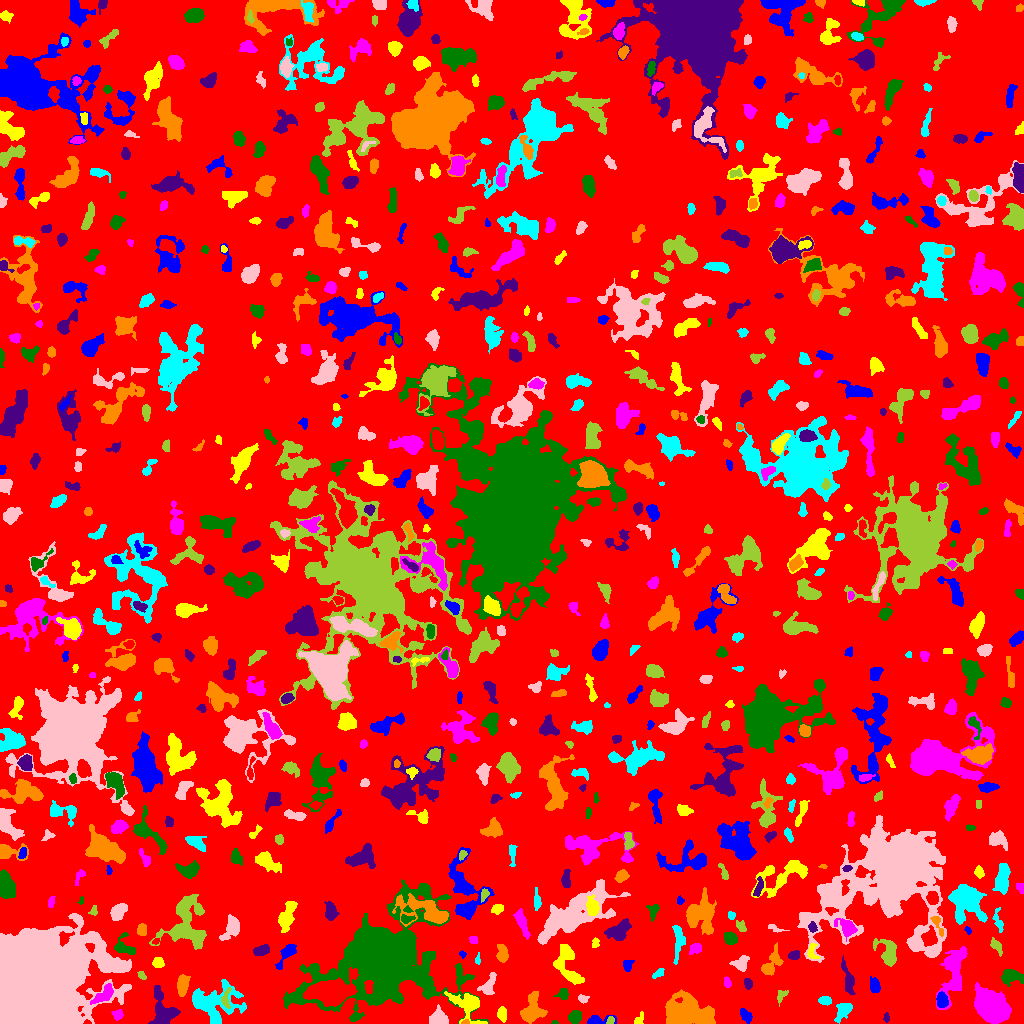

Data behind this chart, as committed beside it:
ID, X, Y, A, B, theta, total_flux, mu_max, mu_median, mu_mean, R_fwhm, R_e, R10, R90, x_start, x_end, y_start, y_end, area, greylevel
0, 506.4, 508.5, 296.5, 293.7, 0.3959, 1234772, 22.0, 1.0, 1.608, 3.568, 226.6, 84.53, 370.3, 0, 1023, 0, 1023, 767991, 1.608
1, 746.6, 7.769, 3.526, 2.046, -0.9642, 329.0, 7.0, 2.0, 2.455, 3.29, 3.29, 1.262, 5.293, 740, 752, 0, 15, 134, 6.455
2, 501.9, 9.43, 3.601, 2.189, -1.498, 381.0, 6.0, 3.0, 3.0, 5.046, 3.656, 1.493, 5.557, 497, 506, 1, 17, 127, 6.0
3, 990.8, 16.85, 7.128, 5.66, -0.6647, 22671, 92.0, 13.0, 22.12, 7.356, 7.506, 2.877, 13.67, 974, 1011, 0, 41, 1025, 24.12
4, 554.5, 0.7931, 1.546, 0.8173, -0.03271, 87.0, 8.0, 3.0, 3.48, 1.954, 1.382, 0.5642, 2.185, 551, 558, 0, 3, 25, 7.48
5, 886.3, 5.686, 2.348, 1.3, 1.519, 70.0, 3.0, 1.0, 1.296, 2.523, 2.111, 0.7979, 3.432, 883, 889, 1, 11, 54, 5.296
6, 465.3, 1.145, 2.03, 1.089, 0.1082, 124.0, 7.0, 3.0, 3.444, 2.326, 1.784, 0.5642, 2.821, 461, 469, 0, 4, 36, 12.44
7, 843.3, 12.48, 4.839, 2.767, 0.9016, 508.0, 6.0, 2.0, 2.199, 5.293, 4.26, 1.596, 6.91, 834, 852, 0, 20, 231, 6.199
8, 439.4, 5.267, 4.689, 3.782, -0.3867, 1202, 10.0, 5.0, 4.967, 6.333, 4.853, 1.954, 7.674, 429, 448, 0, 19, 242, 7.967
9, 610.4, 3.3, 2.037, 1.758, 0.7611, 130.0, 4.0, 2.0, 2.281, 3.656, 2.394, 0.9772, 3.656, 606, 614, 0, 7, 57, 8.281
10, 914.2, 10.22, 6.258, 3.469, 0.04253, 471.0, 4.0, 2.0, 1.791, 6.676, 4.687, 1.871, 7.485, 901, 926, 0, 17, 263, 5.791
11, 597.2, 2.642, 7.47, 2.157, 0.1067, 595.0, 10.0, 3.0, 3.628, 3.785, 3.613, 1.382, 6.129, 587, 616, 0, 8, 164, 6.628
12, 638.3, 3.442, 3.355, 1.75, 1.064, 113.0, 4.0, 1.0, 1.329, 3.038, 2.523, 0.9772, 4.26, 634, 643, 0, 12, 85, 5.329
13, 117.7, 8.747, 2.535, 2.411, -0.1597, 194.0, 4.0, 2.0, 1.96, 4.514, 3.09, 1.128, 4.82, 111, 123, 3, 14, 99, 7.96
14, 574.8, 6.361, 2.884, 2.671, 0.9132, 693.0, 10.0, 4.0, 4.386, 4.754, 3.568, 1.382, 5.67, 568, 581, 0, 13, 158, 8.386
15, 162.9, 9.758, 8.352, 5.423, -1.44, 1884, 11.0, 3.0, 3.568, 6.308, 6.103, 2.326, 10.23, 148, 180, 0, 38, 528, 7.568
16, 531.6, 12.96, 7.518, 4.972, 1.302, 2023, 11.0, 4.0, 4.466, 6.433, 6.283, 2.394, 10.31, 520, 547, 0, 32, 453, 7.466
17, 825.1, 22.84, 2.724, 1.696, -0.09301, 259.0, 7.0, 2.0, 2.443, 3.192, 2.764, 0.9772, 4.37, 818, 831, 18, 27, 106, 8.443
18, 582.6, 24.99, 2.546, 1.958, -0.3778, 164.0, 5.0, 2.0, 2.13, 2.764, 2.706, 0.9772, 4.297, 578, 589, 20, 29, 77, 6.13
19, 780.9, 27.92, 3.508, 2.062, 1.015, 216.0, 5.0, 2.0, 2.182, 3.432, 2.932, 1.128, 4.886, 777, 788, 17, 33, 99, 6.182
20, 620.6, 24.78, 2.443, 2.239, -1.197, 233.0, 5.0, 2.0, 2.33, 3.742, 3.038, 1.262, 4.652, 616, 626, 19, 30, 100, 6.33
21, 941.7, 23.26, 3.348, 2.6, -1.468, 769.0, 11.0, 4.0, 4.661, 4.618, 3.785, 1.493, 5.944, 936, 948, 16, 32, 165, 13.66
22, 467.7, 18.57, 8.581, 5.807, -0.7465, 2455, 14.0, 4.0, 4.94, 6.507, 6.482, 2.459, 10.95, 444, 487, 0, 32, 497, 8.94
23, 103.7, 28.96, 6.862, 2.798, 0.7114, 998.0, 7.0, 4.0, 4.073, 7.114, 5.352, 2.185, 7.818, 90, 113, 19, 40, 245, 9.073
24, 563, 29.72, 2.908, 2.511, 0.9717, 204.0, 4.0, 2.0, 1.789, 4.442, 3.141, 1.262, 5.078, 553, 568, 24, 35, 114, 5.789
25, 848.1, 44.27, 8.791, 2.147, -1.327, 526.0, 5.0, 2.0, 2.071, 5.47, 4.754, 1.784, 7.247, 841, 855, 29, 68, 254, 7.071
26, 686, 11.33, 9.532, 6.38, -0.02617, 10101, 31.0, 6.0, 8.582, 8.482, 8.5, 3.338, 15.54, 665, 715, 0, 34, 1177, 11.58
27, 212.5, 20.82, 13.27, 8.967, 0.003572, 3801, 11.0, 3.0, 3.793, 8.406, 9.305, 3.478, 15.32, 192, 246, 0, 44, 1002, 6.793
28, 488.2, 37.86, 6.2, 3.194, 1.094, 668.0, 6.0, 3.0, 2.996, 6.794, 5.015, 1.871, 7.569, 477, 496, 29, 51, 223, 6.996
29, 225.6, 24.6, 5.074, 2.109, 1.449, 242.0, 5.0, 2.0, 1.906, 3.141, 3.29, 1.128, 5.47, 221, 231, 15, 36, 127, 9.906
30, 331.2, 30.61, 10.04, 5.477, 0.08182, 16283, 55.0, 11.0, 14.99, 7.858, 8.253, 3.141, 14.35, 303, 358, 17, 56, 1086, 24.99
31, 874.7, 37.11, 3.554, 2.061, -1.385, 373.0, 7.0, 2.0, 2.52, 3.909, 3.338, 1.262, 5.382, 870, 880, 31, 47, 148, 6.52
32, 566.3, 61.95, 12.02, 4.979, -1.242, 1456, 8.0, 2.0, 2.696, 7.247, 6.555, 2.394, 10.62, 553, 584, 39, 79, 540, 6.696
33, 727.3, 40.51, 2.708, 1.548, -1.372, 72.0, 3.0, 1.0, 0.973, 2.034, 2.523, 0.7979, 3.949, 724, 731, 36, 47, 74, 4.973
34, 1012, 46.9, 5.584, 3.142, -0.1189, 670.0, 7.0, 2.0, 2.528, 5.171, 4.754, 1.784, 7.464, 1001, 1023, 37, 54, 265, 6.528
35, 747.6, 39.84, 2.431, 1.699, -1.42, 269.0, 8.0, 3.0, 3.092, 3.09, 2.523, 0.9772, 4.146, 744, 752, 34, 45, 87, 7.092
36, 182.5, 38.69, 5.217, 2.523, 1.433, 1020, 9.0, 5.0, 4.574, 5.971, 4.687, 1.871, 7.203, 177, 190, 27, 49, 223, 7.574
37, 658.4, 50.13, 3.491, 1.742, 0.6453, 248.0, 5.0, 3.0, 2.851, 4.146, 3.09, 1.128, 4.652, 652, 664, 45, 55, 87, 5.851
38, 30.23, 36.38, 25.16, 20.79, 0.8735, 233883, 93.0, 18.0, 24.77, 23.1, 24.63, 9.322, 40.55, 0, 131, 0, 110, 9442, 27.77
39, 141.8, 47.87, 2.373, 1.637, -0.9558, 183.0, 8.0, 2.5, 2.952, 2.646, 2.394, 0.7979, 3.868, 137, 146, 44, 52, 62, 5.952
40, 250.7, 51.31, 3.621, 1.78, 0.7894, 176.0, 4.0, 1.0, 1.63, 4.029, 2.932, 1.128, 4.754, 242, 255, 46, 58, 108, 5.63
41, 627.7, 58.25, 3.216, 2.049, 1.438, 177.0, 3.0, 2.0, 1.702, 4.442, 3.29, 1.262, 4.951, 623, 634, 52, 63, 104, 5.702
42, 158.1, 60.76, 2.361, 2.283, -0.1314, 231.0, 5.0, 2.0, 2.026, 3.742, 2.985, 1.128, 4.652, 152, 164, 56, 66, 114, 8.026
43, 953.2, 50.63, 15.47, 5.198, 1.37, 3219, 10.0, 4.0, 4.154, 9.202, 8.519, 3.241, 13.79, 936, 967, 14, 77, 775, 8.154
44, 384.3, 63.54, 22.65, 15.99, 0.428, 132378, 233.0, 6.0, 17.04, 8.992, 13.11, 4.442, 36.1, 283, 488, 0, 144, 7767, 19.04
45, 794, 68.04, 2.695, 2.043, 0.2606, 296.0, 7.0, 3.0, 2.99, 3.523, 2.985, 1.128, 4.72, 788, 799, 64, 73, 99, 7.99
46, 771.4, 59.73, 7.873, 3.64, 1.043, 786.0, 7.0, 2.0, 2.569, 4.754, 5.441, 2.034, 8.519, 761, 783, 48, 81, 306, 5.569
47, 477.7, 63.93, 2.953, 1.234, 1.486, 126.0, 5.0, 2.0, 2.471, 2.706, 2.326, 0.7979, 3.523, 475, 480, 59, 71, 51, 5.471
48, 741.2, 60.47, 3.858, 3.065, 0.6313, 401.0, 5.0, 2.0, 2.111, 4.82, 4.068, 1.693, 6.283, 729, 749, 52, 68, 190, 6.111
49, 887.7, 70.6, 7.084, 4.595, -1.127, 1348, 11.0, 3.0, 3.614, 4.146, 5.698, 1.954, 9.491, 873, 896, 57, 85, 373, 6.614
50, 445.4, 70.11, 5.67, 2.239, 1.407, 797.0, 9.0, 4.0, 4.173, 4.583, 4.37, 1.693, 6.84, 440, 451, 59, 80, 191, 8.173
51, 462.6, 69.37, 1.712, 1.524, -0.9382, 103.0, 5.0, 2.0, 2.341, 2.394, 1.954, 0.7979, 3.192, 459, 466, 65, 73, 44, 7.341
52, 812.3, 71.06, 4.559, 2.618, -1.368, 204.0, 4.0, 2.0, 1.744, 4.72, 3.385, 1.382, 5.171, 807, 820, 65, 80, 117, 8.744
53, 695.7, 74.92, 3.3, 2.432, 0.6404, 246.0, 4.0, 2.0, 2.016, 4.82, 3.478, 1.382, 5.412, 689, 701, 69, 80, 122, 7.016
54, 123.2, 76.27, 5.189, 4.405, -0.727, 595.0, 6.0, 2.0, 2.543, 5.585, 4.406, 1.693, 7.356, 114, 135, 69, 91, 234, 7.543
55, 261.5, 72.67, 3.773, 2.135, 0.3181, 355.0, 6.0, 2.0, 2.276, 4.442, 3.568, 1.382, 5.642, 253, 269, 68, 79, 156, 7.276
56, 502.6, 69.06, 4.02, 2.341, -1.478, 520.0, 8.0, 2.0, 2.889, 4.297, 3.613, 1.382, 6.024, 496, 508, 61, 79, 180, 6.889
57, 677.7, 84.06, 9.911, 2.274, 1.53, 528.0, 5.0, 2.0, 1.92, 4.983, 4.82, 1.784, 7.611, 672, 685, 59, 98, 275, 5.92
58, 914.9, 79.37, 3.094, 2.414, -0.8886, 457.0, 7.0, 4.0, 3.489, 4.652, 3.523, 1.382, 5.382, 908, 921, 73, 86, 131, 9.489
59, 996.4, 77.14, 4.492, 2.046, -0.9416, 257.0, 5.0, 2.0, 2.024, 3.478, 3.432, 1.262, 5.441, 990, 1002, 67, 86, 127, 8.024
... 718 more rows
